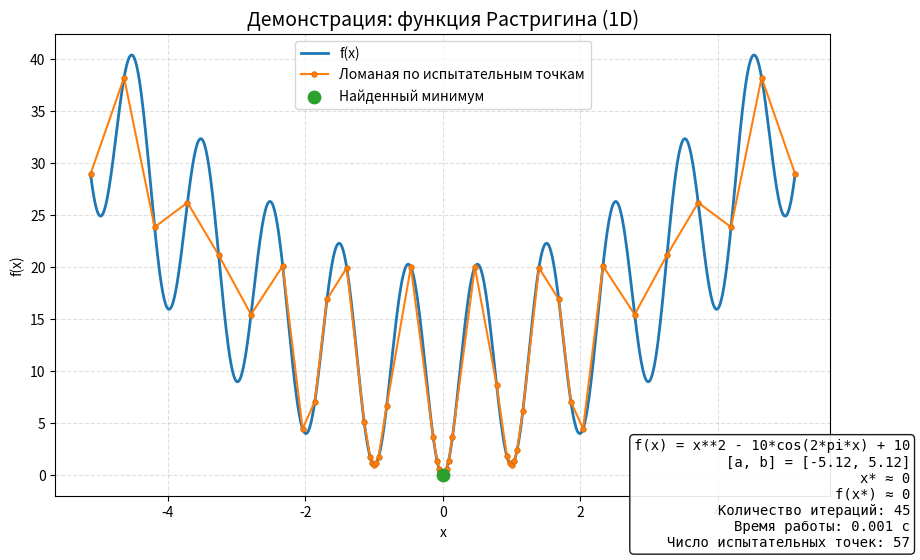

This figure's Python source:
from __future__ import annotations

import argparse
import math
import time
from dataclasses import dataclass
from pathlib import Path
from typing import Callable, List, Sequence, Tuple

import matplotlib.pyplot as plt
import numpy as np
from matplotlib.backends.backend_pdf import PdfPages
from sympy import Symbol, sympify
from sympy.utilities.lambdify import lambdify


@dataclass
class OptimizationResult:
    x_min: float
    f_min: float
    iterations: int
    elapsed: float
    samples: List[Tuple[float, float]]


def build_function(
    expression: str,
) -> Tuple[Callable[[float], float], Callable[[np.ndarray], np.ndarray]]:
    x = Symbol("x")
    expr = sympify(expression, locals={"pi": math.pi})
    f_numpy = lambdify(x, expr, modules=["numpy"])

    def f_scalar(value: float) -> float:
        return float(f_numpy(value))

    return f_scalar, f_numpy


def strongin_global_search(
    func: Callable[[float], float],
    interval: Tuple[float, float],
    eps: float,
    r: float = 2.0,
    max_iter: int = 10_000,
) -> OptimizationResult:
    """Реализация однопараметрического метода Строгина."""

    left, right = interval
    if left >= right:
        raise ValueError("Левая граница должна быть меньше правой.")

    if eps <= 0:
        raise ValueError("Точность eps должна быть положительной.")

    start_time = time.perf_counter()
    
    # Добавляем больше начальных точек для больших интервалов
    interval_length = right - left
    sampled = [(left, func(left)), (right, func(right))]
    
    if interval_length > 2.0:
        # Добавляем дополнительные точки равномерно по интервалу
        # Шаг между точками примерно 1.0 или меньше
        num_additional_points = max(2, int(interval_length))
        step = interval_length / (num_additional_points + 1)
        
        for i in range(1, num_additional_points + 1):
            x_point = left + i * step
            sampled.append((x_point, func(x_point)))
    
    iterations = 0

    while iterations < max_iter:
        sampled.sort(key=lambda p: p[0])

        slopes = []
        for (x0, y0), (x1, y1) in zip(sampled[:-1], sampled[1:]):
            delta = x1 - x0
            if delta <= 0:
                continue
            slopes.append(abs(y1 - y0) / delta)

        m = max(slopes) if slopes else 0.0
        m = r * m if m > 0 else 1.0

        best_idx = None
        best_r = -math.inf

        for i in range(len(sampled) - 1):
            xi, yi = sampled[i]
            xj, yj = sampled[i + 1]
            delta = xj - xi
            if delta <= 0:
                continue

            r_i = m * delta + (yj - yi) ** 2 / (m * delta) - 2.0 * (yj + yi)

            if r_i > best_r:
                best_r = r_i
                best_idx = i

        if best_idx is None:
            break

        xi, yi = sampled[best_idx]
        xj, yj = sampled[best_idx + 1]
        delta = xj - xi

        if delta < eps:
            break

        x_new = 0.5 * (xi + xj) - (yj - yi) / (2.0 * m)
        x_new = min(max(x_new, left), right)
        y_new = func(x_new)

        sampled.append((x_new, y_new))
        iterations += 1

    sampled.sort(key=lambda p: p[0])
    x_min, f_min = min(sampled, key=lambda p: p[1])
    elapsed = time.perf_counter() - start_time

    return OptimizationResult(
        x_min=x_min,
        f_min=f_min,
        iterations=iterations,
        elapsed=elapsed,
        samples=sampled,
    )


def render_report(
    func_vectorized: Callable[[np.ndarray], np.ndarray],
    result: OptimizationResult,
    interval: Tuple[float, float],
    expression: str,
    output_path: Path,
    title: str = "Глобальный поиск минимума",
) -> None:
    output_path.parent.mkdir(parents=True, exist_ok=True)

    x_min, x_max = interval
    xs = np.linspace(x_min, x_max, 1_000)
    ys = func_vectorized(xs)

    # Сортируем точки по x для корректного построения ломаной
    samples_sorted = sorted(result.samples, key=lambda p: p[0])
    samples = np.array(samples_sorted)
    
    fig, ax = plt.subplots(figsize=(10, 6), dpi=150)

    ax.plot(xs, ys, label="f(x)", color="#1f77b4", linewidth=2)
    
    # Построение ломаной линии по отсортированным точкам
    ax.plot(
        samples[:, 0],
        samples[:, 1],
        marker="o",
        linestyle="-",
        color="#ff7f0e",
        linewidth=1.5,
        markersize=4,
        markerfacecolor="#ff7f0e",
        markeredgecolor="#cc6600",
        markeredgewidth=0.5,
        label="Ломаная по испытательным точкам",
        zorder=3,
    )
    ax.scatter(
        [result.x_min],
        [result.f_min],
        color="#2ca02c",
        s=80,
        zorder=5,
        label="Найденный минимум",
    )
    ax.set_title(title, fontsize=14)
    ax.set_xlabel("x")
    ax.set_ylabel("f(x)")
    ax.grid(True, linestyle="--", alpha=0.4)
    ax.legend(loc="best")

    info_lines = [
        f"f(x) = {expression}",
        f"[a, b] = [{x_min:.6g}, {x_max:.6g}]",
        f"x* ≈ {result.x_min:.6g}",
        f"f(x*) ≈ {result.f_min:.6g}",
        f"Количество итераций: {result.iterations}",
        f"Время работы: {result.elapsed:.3f} с",
        f"Число испытательных точек: {len(result.samples)}",
    ]
    info_text = "\n".join(info_lines)
    fig.text(
        0.98,
        0.02,
        info_text,
        fontsize=10,
        ha="right",
        va="bottom",
        family="monospace",
        bbox=dict(boxstyle="round", facecolor="white", alpha=0.9),
    )

    with PdfPages(output_path) as pdf:
        pdf.savefig(fig, bbox_inches="tight")

    fig.savefig(output_path.with_suffix(".png"), bbox_inches="tight")
    plt.close(fig)


def parse_arguments(argv: Sequence[str] | None = None) -> argparse.Namespace:
    parser = argparse.ArgumentParser(
        description="Поиск глобального экстремума одномерной липшицевой функции.",
    )
    parser.add_argument(
        "--eps",
        type=float,
        default=1e-2,
        help="Точность остановки (по x).",
    )
    parser.add_argument(
        "--r",
        type=float,
        default=2.0,
        help="Параметр надежности метода Строгина (r > 1).",
    )
    parser.add_argument(
        "--max-iter",
        type=int,
        default=10_000,
        help="Максимальное число итераций.",
    )
    parser.add_argument(
        "--output",
        type=Path,
        default=Path("lab-2") / "optimization_report.pdf",
        help="Путь к итоговому PDF-отчету (без расширения PNG).",
    )
    parser.add_argument(
        "--demo",
        action="store_true",
        help="Запустить демонстрацию на тестовой функции Растригина.",
    )
    return parser.parse_args(argv)


def run_demo(args: argparse.Namespace) -> None:
    expression = "x**2 - 10*cos(2*pi*x) + 10"
    left, right = -5.12, 5.12

    f_scalar, f_vector = build_function(expression)
    result = strongin_global_search(
        f_scalar,
        (left, right),
        eps=args.eps,
        r=args.r,
        max_iter=args.max_iter,
    )
    render_report(
        f_vector,
        result,
        (left, right),
        expression,
        Path(args.output),
        title="Демонстрация: функция Растригина (1D)",
    )

def main(argv: Sequence[str] | None = None) -> None:
    args = parse_arguments(argv)
    run_demo(args)


if __name__ == "__main__":
    main()
